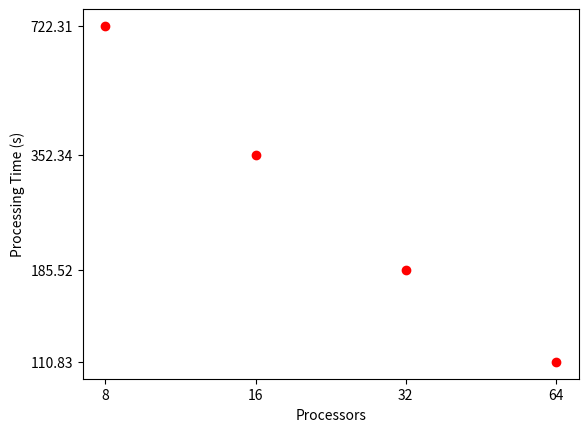
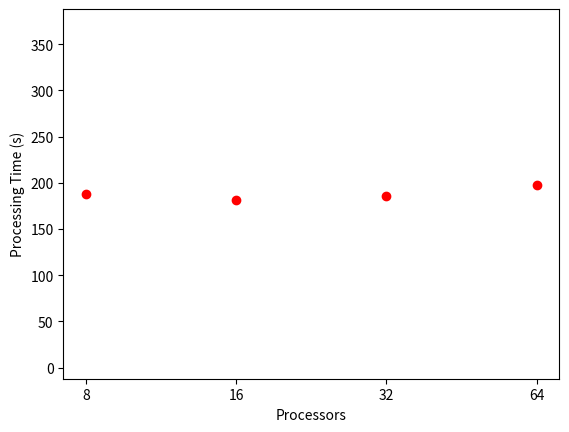

Generate these figures, in order, with matplotlib:
import matplotlib.pyplot as plt
import numpy as np

# -------------- TXTIME EXTRACTION ------------------
# Strong results 256G
strong8 = [703.306, 714.268, 749.351]
strong16 = [349.789, 354.393, 352.843]
strong32 = [179.886, 185.757, 190.902]
strong64 = [110.773, 110.425, 111.290]

weak8 = [186.104, 186.826, 190.726]
weak16 = [176.098, 184.572, 183.041]
weak32 = [179.886, 185.757, 190.902]
weak64 = [197.196, 196.104, 198.521]

# -------------- END RESULTS -----------------------

strongy = [np.mean(strong8), np.mean(strong16), np.mean(strong32), np.mean(strong64)]
weaky = [np.mean(weak8), np.mean(weak16), np.mean(weak32), np.mean(weak64)]

x = [8, 16, 32, 64]


def plot_strong(x, y, name=""):
    plt.figure()
    plt.plot(x, y, marker='o', linestyle='', color='r')
    plt.xscale('log', base=2)
    plt.yscale('log', base=2)
    plt.xticks(x, labels=[str(i) for i in x])
    plt.yticks(y, labels=[str(round(i, 2)) for i in y])
    plt.xlabel("Processors")
    plt.ylabel("Processing Time (s)")
    if name:
        plt.savefig(name + ".png")
    else:
        plt.show()


def plot_weak(x, y, name=""):
    plt.figure()
    plt.plot(x, y, marker='o', linestyle='', color='r')
    plt.xscale('log', base=2)
    plt.xticks(x, labels=[str(i) for i in x])
    plt.ylim(np.mean(y) - 200, np.mean(y) + 200)
    plt.xlabel("Processors")
    plt.ylabel("Processing Time (s)")
    if name:
        plt.savefig(name + ".png")
    else:
        plt.show()


plot_strong(x, strongy, "strong_map")
plot_weak(x, weaky, "weak_map")
